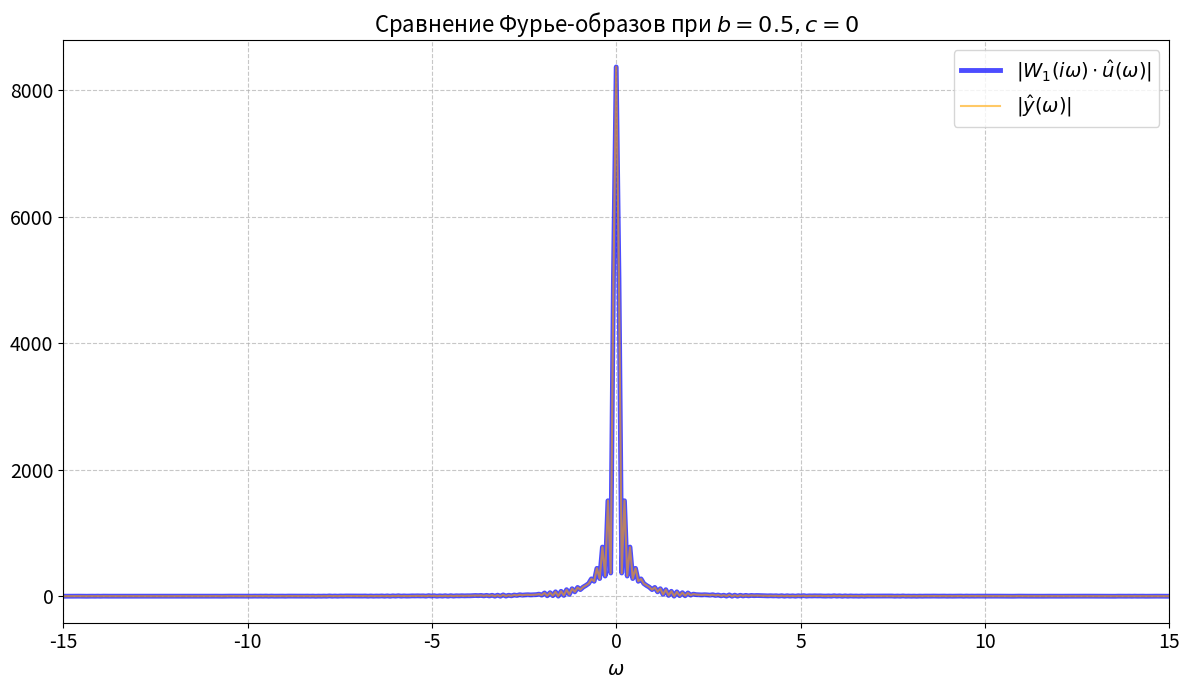
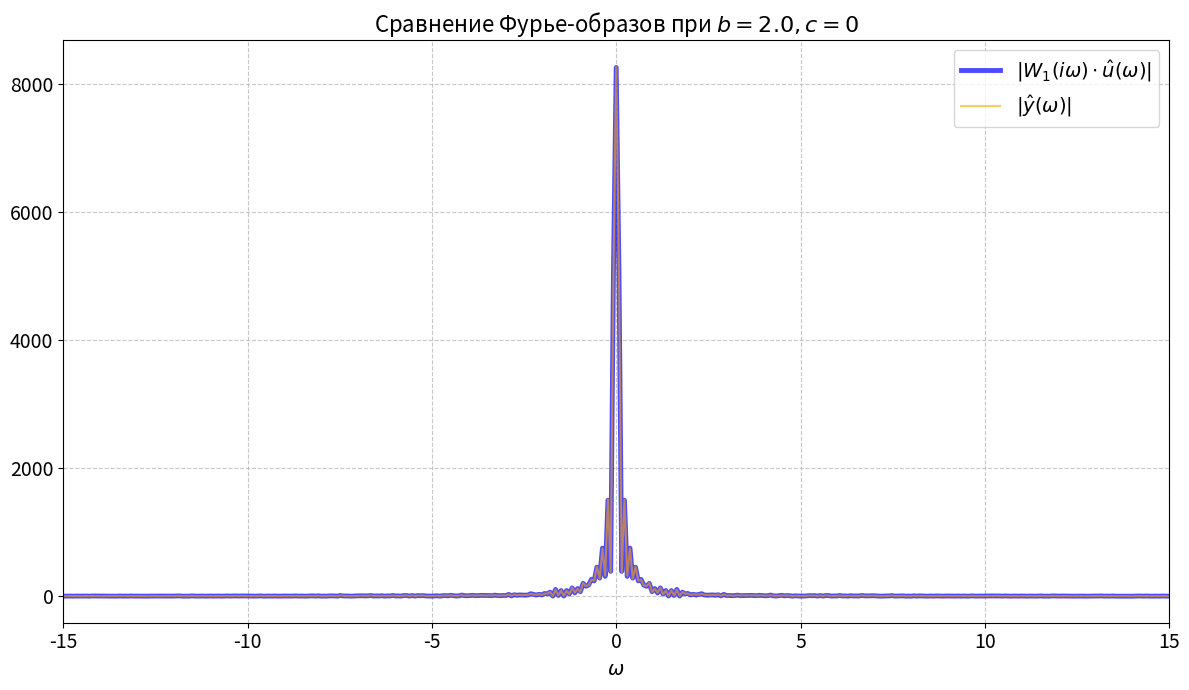
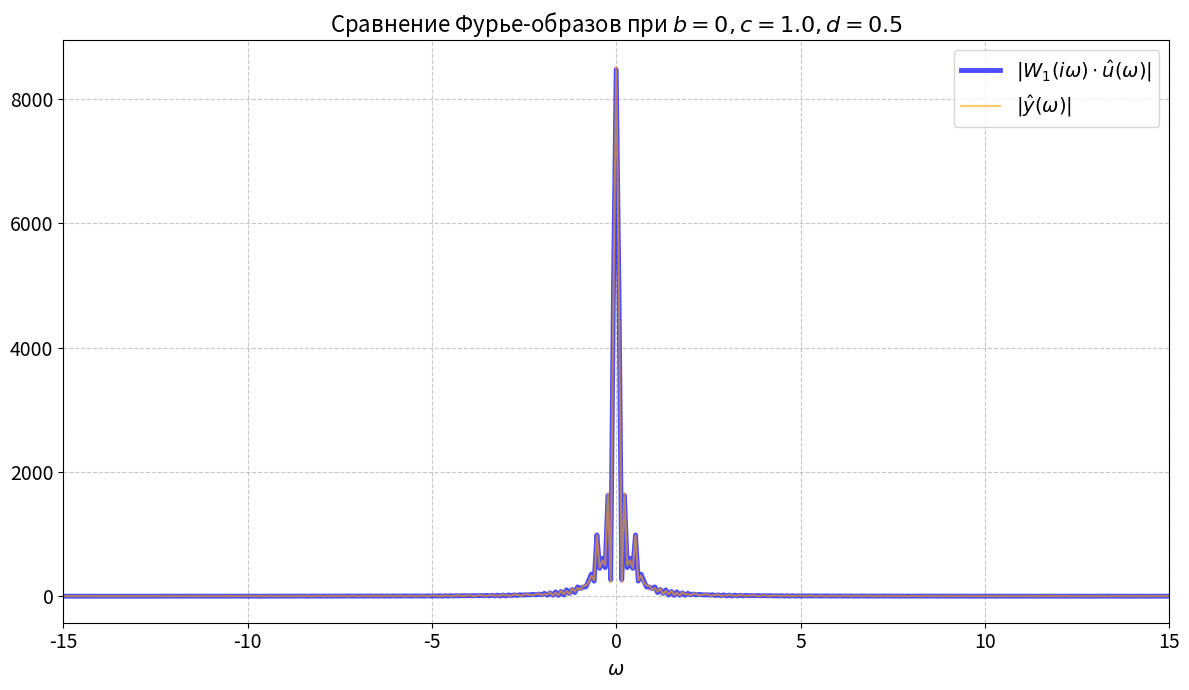
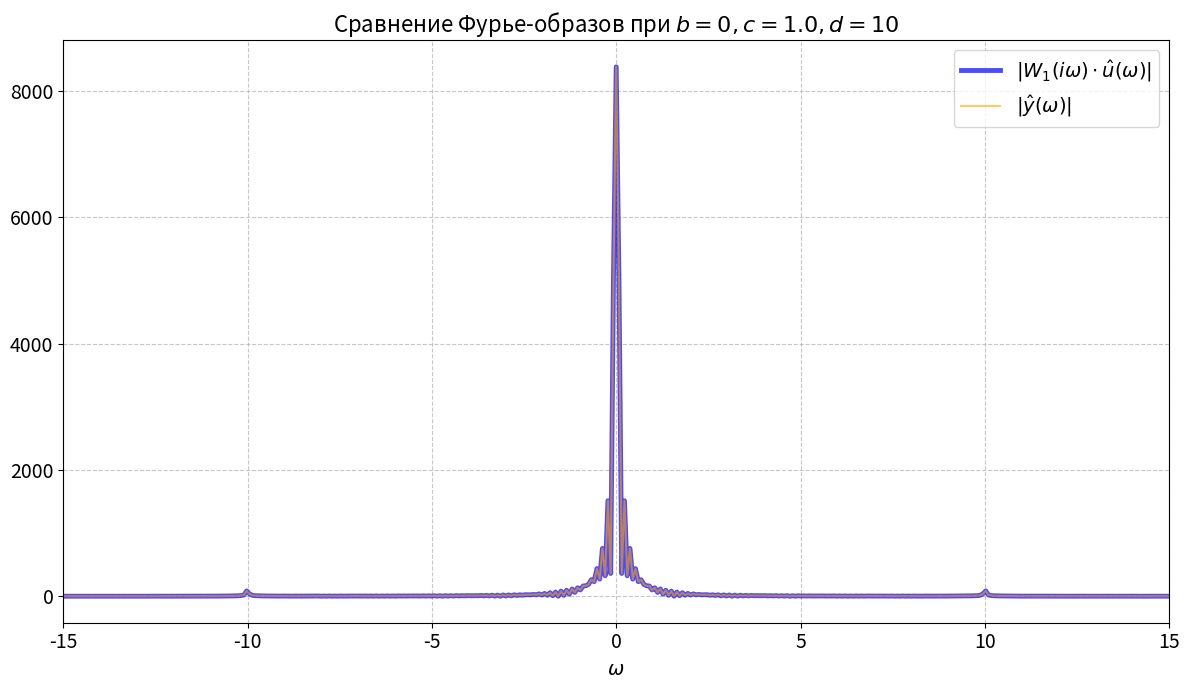
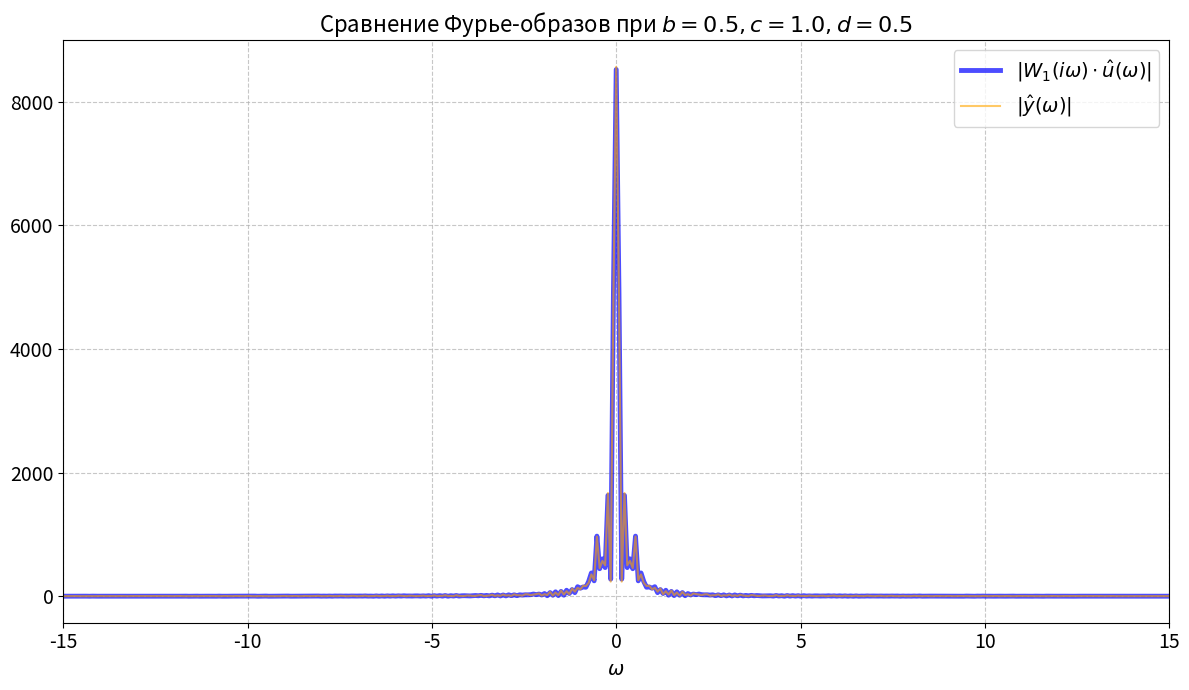
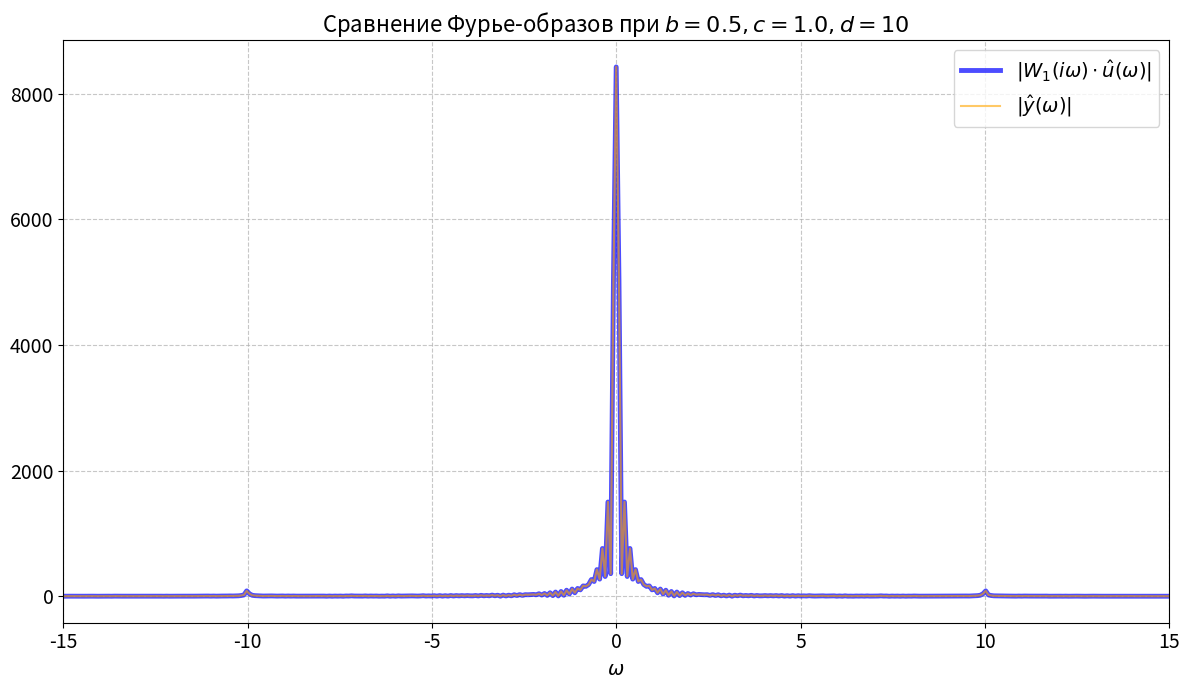

These charts were generated, in order, by the following Python code:
import numpy as np
import matplotlib.pyplot as plt
from scipy import signal
from scipy.fft import fft, fftshift, fftfreq
import os

# --- Общие параметры ---
a, t1, t2 = 4, -17, 27
T = 2.0  # Фиксированная постоянная времени фильтра
np.random.seed(42)

# --- Временная ось ---
N = 4000
t = np.linspace(t1 - 20, t2 + 20, N, endpoint=False)
dt = t[1] - t[0]
g = np.where((t >= t1) & (t <= t2), a, 0)

# --- Сетка параметров для исследования ---
param_combinations = [
    {'b': 0.5, 'c': 0,   'd': 0},
    {'b': 2.0, 'c': 0,   'd': 0},
    {'b': 0,   'c': 1.0, 'd': 0.5},
    {'b': 0,   'c': 1.0, 'd': 10},
    {'b': 0.5, 'c': 1.0, 'd': 0.5},
    {'b': 0.5, 'c': 1.0, 'd': 10},
]

# --- Функция для генерации и сохранения ---
def create_and_save_plot(filename, data):
    """Создает и сохраняет один сравнительный график Фурье-образов."""
    omega, y_hat_abs, y_hat_prod_abs, title = data
    
    plt.figure(figsize=(12, 7))
    
    # Рисуем один график поверх другого для демонстрации совпадения
    # Широкая линия - теоретический результат
    plt.plot(omega, y_hat_prod_abs, label=r'$|W_1(i\omega) \cdot \hat{u}(\omega)|$', linewidth=3.5, color='blue', alpha=0.7)
    # Тонкая контрастная линия - практический результат
    plt.plot(omega, y_hat_abs, label=r'$|\hat{y}(\omega)|$', linewidth=1.5, color='orange', alpha=0.6)

    plt.title(title, fontsize=16)
    plt.xlabel(r'$\omega$', fontsize=14)
    plt.grid(True, linestyle='--', alpha=0.7)
    plt.legend(fontsize=14)
    plt.xticks(fontsize=14)
    plt.yticks(fontsize=14)
    plt.xlim(-15, 15)
    plt.tight_layout()

    save_dir = r"C:\Users\fmusa\ITMOStudies\freq_methods\freq_methods_lab4\images\1_4_6"
    os.makedirs(save_dir, exist_ok=True)
    filepath = os.path.join(save_dir, filename)
    plt.savefig(filepath, dpi=300)
    plt.close()
    print(f"График сохранен: {filepath}")

# --- Основной цикл ---
# Фильтр во временной области
W1_system = signal.TransferFunction([1], [T, 1])
t_sim = t - t[0]

# Частотная ось и АЧХ фильтра
omega = 2 * np.pi * fftfreq(N, dt)
W1_freq = 1 / (1 + 1j * omega * T)

for i, params in enumerate(param_combinations):
    b, c, d = params['b'], params['c'], params['d']
    
    # 1. Генерируем зашумленный сигнал u(t)
    xi = 2 * np.random.rand(len(t)) - 1
    noise = b * xi + c * np.sin(d * t)
    u = g + noise
    
    # 2. Фильтрация во временной области для получения y(t)
    _, y_lsim, _ = signal.lsim(W1_system, u, t_sim)
    
    # 3. Вычисление Фурье-образа y_hat из y(t)
    y_hat = fft(y_lsim)
    
    # 4. Вычисление Фурье-образа y_hat_prod через умножение в частотной области
    u_hat = fft(u)
    y_hat_prod = u_hat * W1_freq
    
    # 5. Получение модулей и сдвиг для центрирования на 0
    y_hat_abs = np.abs(fftshift(y_hat))
    y_hat_prod_abs = np.abs(fftshift(y_hat_prod))
    omega_shifted = fftshift(omega)

    # --- Формирование заголовка и имени файла ---
    if c == 0:
        title = f'Сравнение Фурье-образов при $b={b}, c=0$'
        filename = f'task_1_4_6_case_{i+1}_b{b}_c0.png'
    else:
        title = f'Сравнение Фурье-образов при $b={b}, c={c}, d={d}$'
        filename = f'task_1_4_6_case_{i+1}_b{b}_c{c}_d{d}.png'
        
    plot_data = (omega_shifted, y_hat_abs, y_hat_prod_abs, title)
    create_and_save_plot(filename, plot_data)

print("\nВсе графики для пункта 1.4.6 сгенерированы.")
